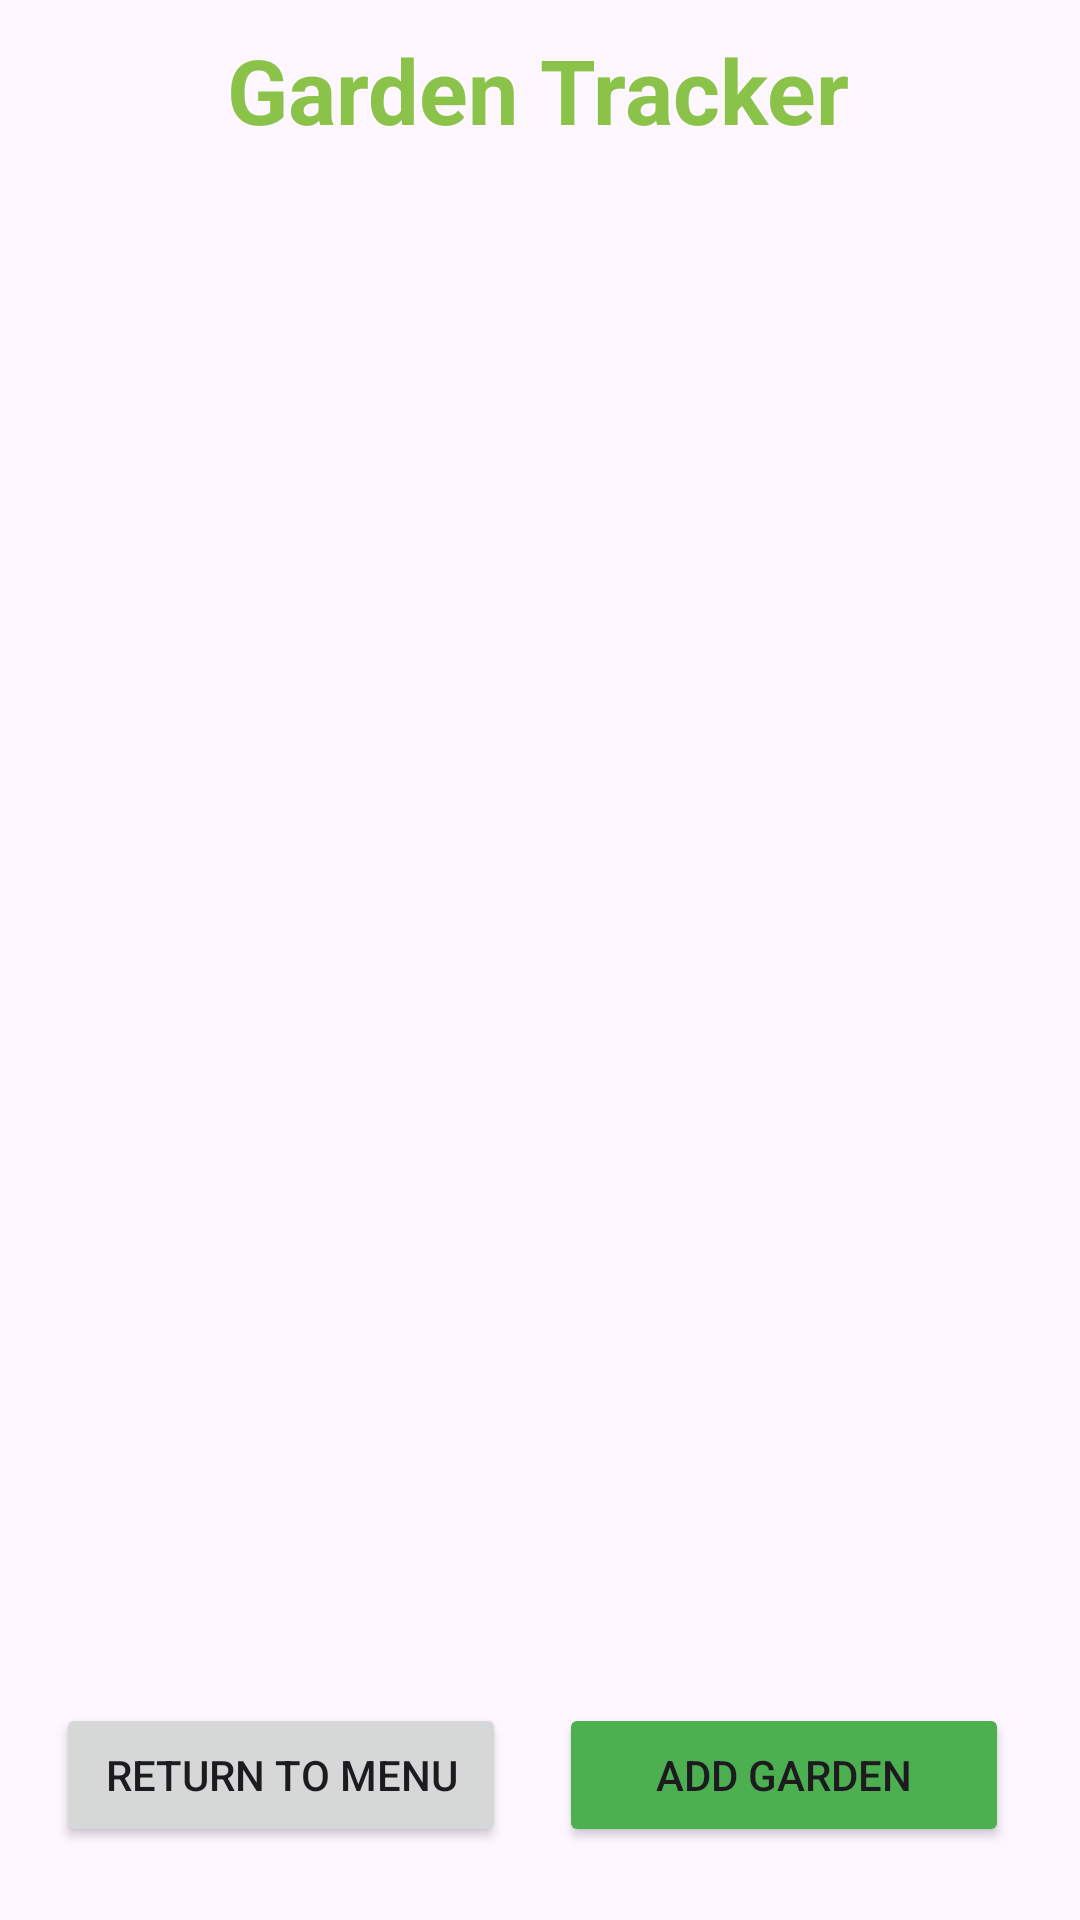

Layout XML and referenced resources for this Android screen:
<!-- AndroidManifest.xml: application theme Theme.COSC341_Project -->
<!-- res/layout/activity_garden_tracker.xml -->
<?xml version="1.0" encoding="utf-8"?>
<androidx.constraintlayout.widget.ConstraintLayout xmlns:android="http://schemas.android.com/apk/res/android"
    xmlns:app="http://schemas.android.com/apk/res-auto"
    xmlns:tools="http://schemas.android.com/tools"
    android:id="@+id/main"
    android:layout_width="match_parent"
    android:layout_height="match_parent"
    tools:context=".GardenTracker">

    

    <ImageView
        android:id="@+id/imageView2"
        android:layout_width="213dp"
        android:layout_height="180dp"
        android:scaleType="fitXY"
        app:layout_constraintBottom_toBottomOf="parent"
        app:layout_constraintEnd_toEndOf="parent"
        app:layout_constraintHorizontal_bias="0.513"
        app:layout_constraintStart_toStartOf="parent"
        app:layout_constraintTop_toTopOf="parent"
        app:layout_constraintVertical_bias="1.0"
        app:srcCompat="@drawable/tea_plant" />

    <ExpandableListView
        android:id="@+id/expandableListView"
        android:layout_width="384dp"
        android:layout_height="509dp"
        android:divider="@android:color/darker_gray"
        android:dividerHeight="0.5dp"
        app:layout_constraintBottom_toBottomOf="parent"
        app:layout_constraintEnd_toEndOf="parent"
        app:layout_constraintHorizontal_bias="0.28"
        app:layout_constraintStart_toStartOf="parent"
        app:layout_constraintTop_toTopOf="parent"
        app:layout_constraintVertical_bias="0.323" />

    <TextView
        android:id="@+id/textView"
        android:layout_width="wrap_content"
        android:layout_height="wrap_content"
        android:text="Garden Tracker"
        android:textColor="#8BC34A"
        android:textSize="30dp"
        android:textStyle="bold"
        app:layout_constraintBottom_toBottomOf="parent"
        app:layout_constraintEnd_toEndOf="parent"
        app:layout_constraintHorizontal_bias="0.495"
        app:layout_constraintStart_toStartOf="parent"
        app:layout_constraintTop_toTopOf="parent"
        app:layout_constraintVertical_bias="0.016" />

    <Button
        android:id="@+id/backButton1"
        android:layout_width="150dp"
        android:layout_height="wrap_content"
        android:onClick="backToMain"
        android:text="Return to Menu"
        app:layout_constraintBottom_toBottomOf="parent"
        app:layout_constraintEnd_toEndOf="parent"
        app:layout_constraintHorizontal_bias="0.089"
        app:layout_constraintStart_toStartOf="parent"
        app:layout_constraintTop_toTopOf="parent"
        app:layout_constraintVertical_bias="0.959" />

    <Button
        android:id="@+id/addGardenButton"
        android:layout_width="150dp"
        android:layout_height="wrap_content"
        android:backgroundTint="#4CAF50"
        android:onClick="addGarden"
        android:text="Add Garden"
        app:layout_constraintBottom_toBottomOf="parent"
        app:layout_constraintEnd_toEndOf="parent"
        app:layout_constraintHorizontal_bias="0.888"
        app:layout_constraintStart_toStartOf="parent"
        app:layout_constraintTop_toTopOf="parent"
        app:layout_constraintVertical_bias="0.959" />

</androidx.constraintlayout.widget.ConstraintLayout>
<!-- resources referenced by this layout -->
<resources>
  <style name="Theme.COSC341_Project" parent="Base.Theme.COSC341_Project" />
  <style name="Base.Theme.COSC341_Project" parent="Theme.Material3.DayNight.NoActionBar">
          
          
      </style>
</resources>
